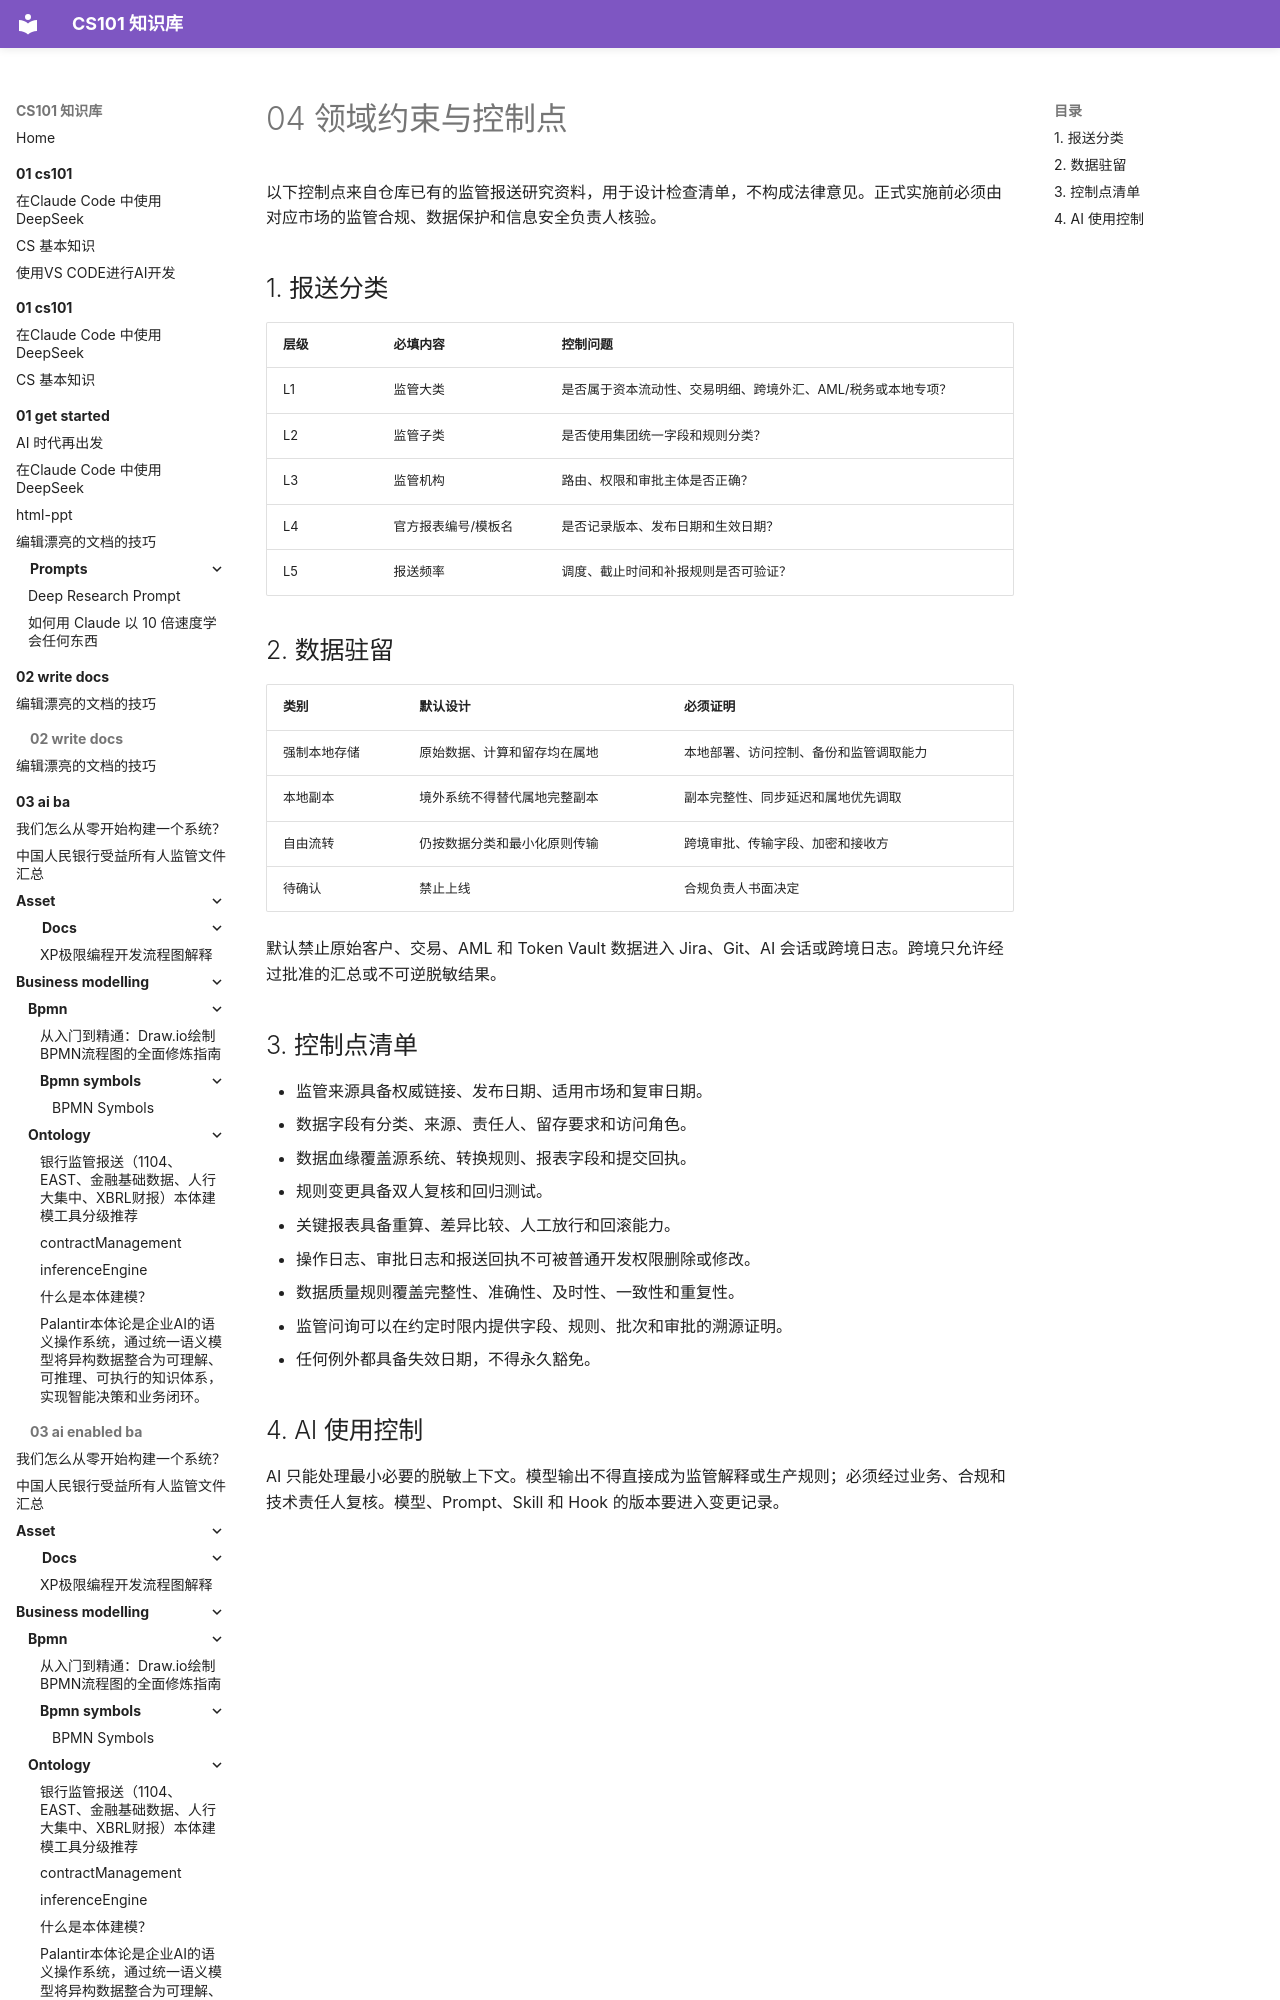

repository: itcs101/CS101 · page: 04 - ai-dev/hsbc-regulatory-reporting-ai-sdlc/04-领域约束与控制点/index.html · generator: mkdocs

# 04 领域约束与控制点

以下控制点来自仓库已有的监管报送研究资料，用于设计检查清单，不构成法律意见。正式实施前必须由对应市场的监管合规、数据保护和信息安全负责人核验。

## 1. 报送分类

| 层级 | 必填内容 | 控制问题 |
| --- | --- | --- |
| L1 | 监管大类 | 是否属于资本流动性、交易明细、跨境外汇、AML/税务或本地专项？ |
| L2 | 监管子类 | 是否使用集团统一字段和规则分类？ |
| L3 | 监管机
